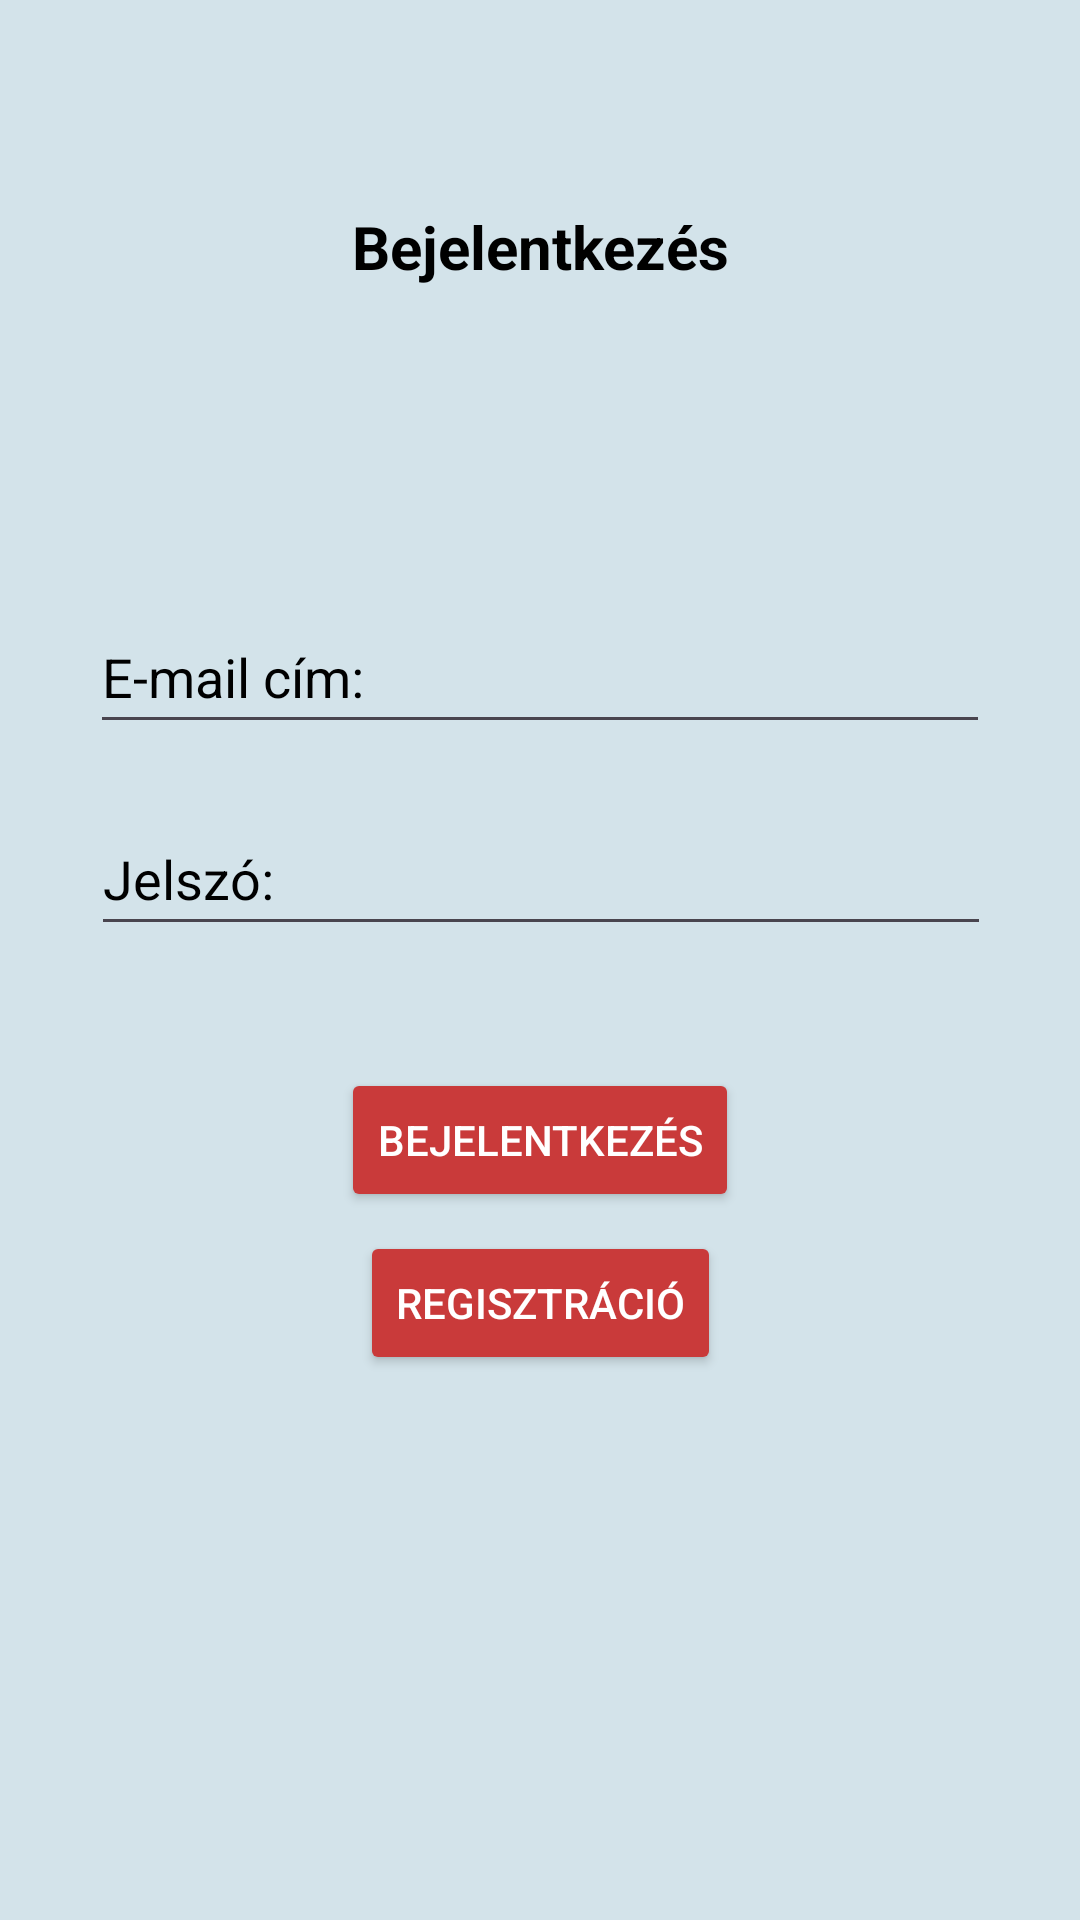

Layout XML and referenced resources for this Android screen:
<!-- AndroidManifest.xml: application theme Theme.Mozi -->
<!-- res/layout/activity_main.xml -->
<?xml version="1.0" encoding="utf-8"?>
<androidx.constraintlayout.widget.ConstraintLayout
    xmlns:android="http://schemas.android.com/apk/res/android"
    xmlns:app="http://schemas.android.com/apk/res-auto"
    xmlns:tools="http://schemas.android.com/tools"
    android:id="@+id/main"
    android:layout_width="match_parent"
    android:layout_height="match_parent"
    tools:context=".MainActivity"
    android:background="@color/second">
    <TextView
        android:id="@+id/cim"
        android:layout_width="wrap_content"
        android:layout_height="wrap_content"
        android:text="@string/bej"
        android:textColor="@color/black"
        android:textSize="20sp"
        android:textStyle="bold"
        app:layout_constraintBottom_toBottomOf="parent"
        app:layout_constraintEnd_toEndOf="parent"
        app:layout_constraintStart_toStartOf="parent"
        app:layout_constraintTop_toTopOf="parent"
        app:layout_constraintVertical_bias="0.112" />

    <EditText
        android:id="@+id/email"
        android:layout_width="300dp"
        android:layout_height="48dp"
        android:ems="10"
        android:hint="@string/email"
        android:inputType="textEmailAddress"
        android:textColorHint="@color/black"
        android:textColor="@color/black"
        app:layout_constraintBottom_toBottomOf="parent"
        app:layout_constraintEnd_toEndOf="parent"
        app:layout_constraintStart_toStartOf="parent"
        app:layout_constraintTop_toTopOf="parent"
        app:layout_constraintVertical_bias="0.338" />

    <EditText
        android:id="@+id/jelszo"
        android:layout_width="300dp"
        android:layout_height="48dp"
        android:ems="10"
        android:textColorHint="@color/black"
        android:hint="@string/jel"
        android:textColor="@color/black"
        android:inputType="textPassword"
        app:layout_constraintBottom_toBottomOf="parent"
        app:layout_constraintEnd_toEndOf="parent"
        app:layout_constraintHorizontal_bias="0.504"
        app:layout_constraintStart_toStartOf="parent"
        app:layout_constraintTop_toBottomOf="@+id/email"
        app:layout_constraintVertical_bias="0.056" />

    <Button
        android:id="@+id/bejelentkezo"
        android:layout_width="wrap_content"
        android:layout_height="wrap_content"
        android:text="@string/bej"
        app:layout_constraintBottom_toBottomOf="parent"
        app:layout_constraintEnd_toEndOf="parent"
        app:layout_constraintStart_toStartOf="parent"
        app:layout_constraintTop_toBottomOf="@+id/jelszo"
        app:layout_constraintVertical_bias="0.147"
        android:onClick="bejelentkezes"
        android:backgroundTint="@color/first"
        android:textColor="@color/white"
        />

    <Button
        android:id="@+id/regisztralo"
        android:layout_width="wrap_content"
        android:layout_height="wrap_content"
        android:backgroundTint="@color/first"
        android:onClick="regisztracio"
        android:text="@string/reg"
        android:textColor="@color/white"
        app:layout_constraintBottom_toBottomOf="parent"
        app:layout_constraintEnd_toEndOf="parent"
        app:layout_constraintStart_toStartOf="parent"
        app:layout_constraintTop_toBottomOf="@+id/bejelentkezo"
        app:layout_constraintVertical_bias="0.034" />


</androidx.constraintlayout.widget.ConstraintLayout>
<!-- resources referenced by this layout -->
<resources>
  <color name="black">#FF000000</color>
  <color name="first">#C93A3A</color>
  <color name="second">#D3E3EA</color>
  <color name="white">#FFFFFFFF</color>
  <string name="bej">Bejelentkezés</string>
  <string name="email">E-mail cím:</string>
  <string name="jel">Jelszó:</string>
  <string name="reg">Regisztráció</string>
  <style name="Theme.Mozi" parent="Base.Theme.Mozi" />
  <style name="Base.Theme.Mozi" parent="Theme.Material3.DayNight.NoActionBar">
          
  
          
      </style>
</resources>
